The GitHub repository Talal1421/CSC462_DateFruit_Project contains a labelled image folder "Date_Fruit_dataset" with 9 categories: Ajwa date, Galaxy date, Mejdool date, Meneifi date, Nabtat Ali date, Rutab date, Shaishe date, Sokari date, Sugaey date. Examples follow, each with its label.

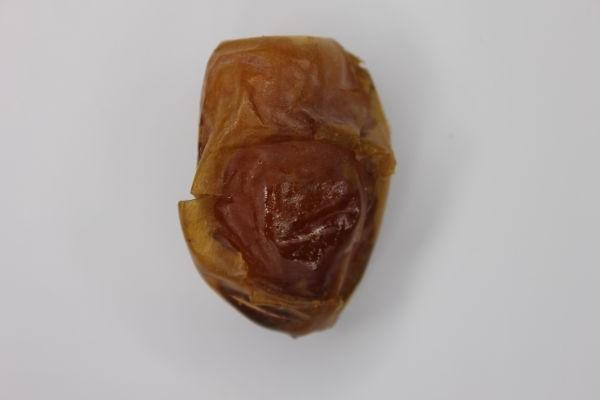
Label: Sugaey date

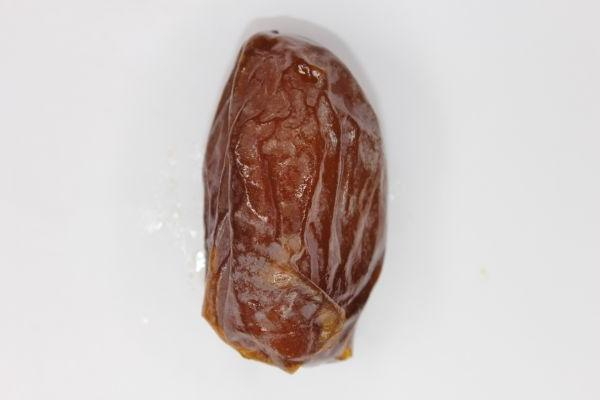
Label: Mejdool date

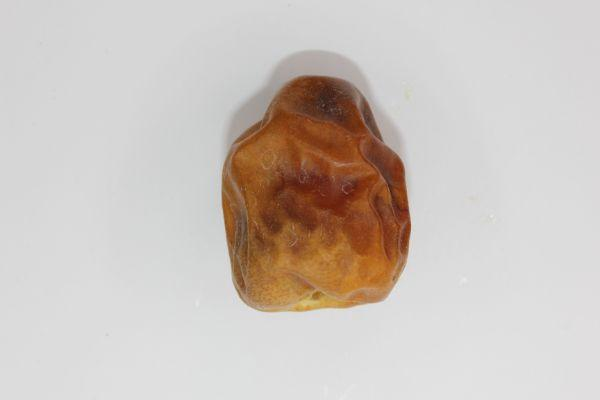
Label: Sokari date

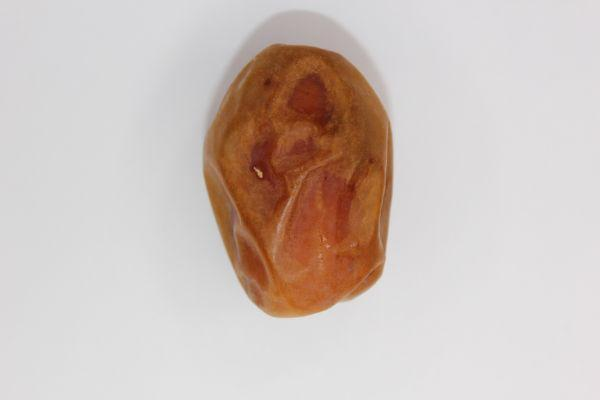
Label: Meneifi date

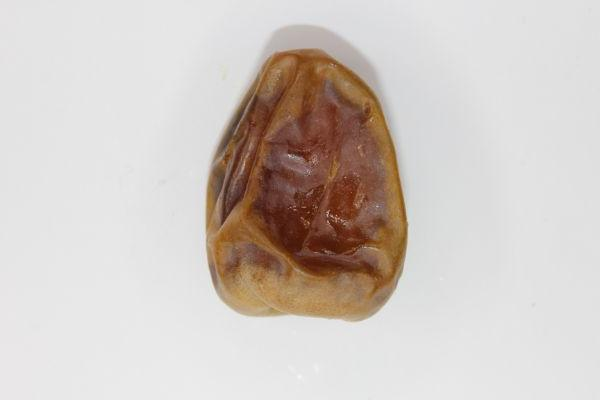
Label: Shaishe date

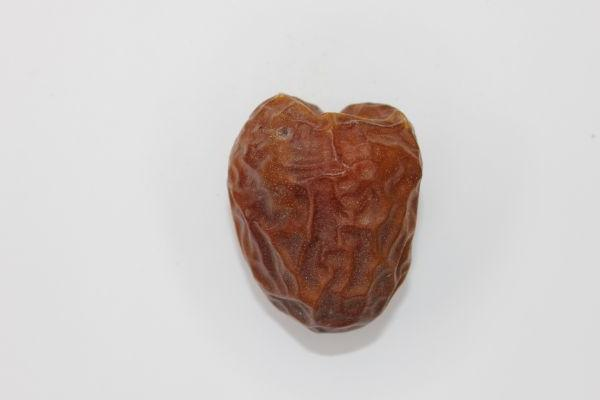
Label: Galaxy date
